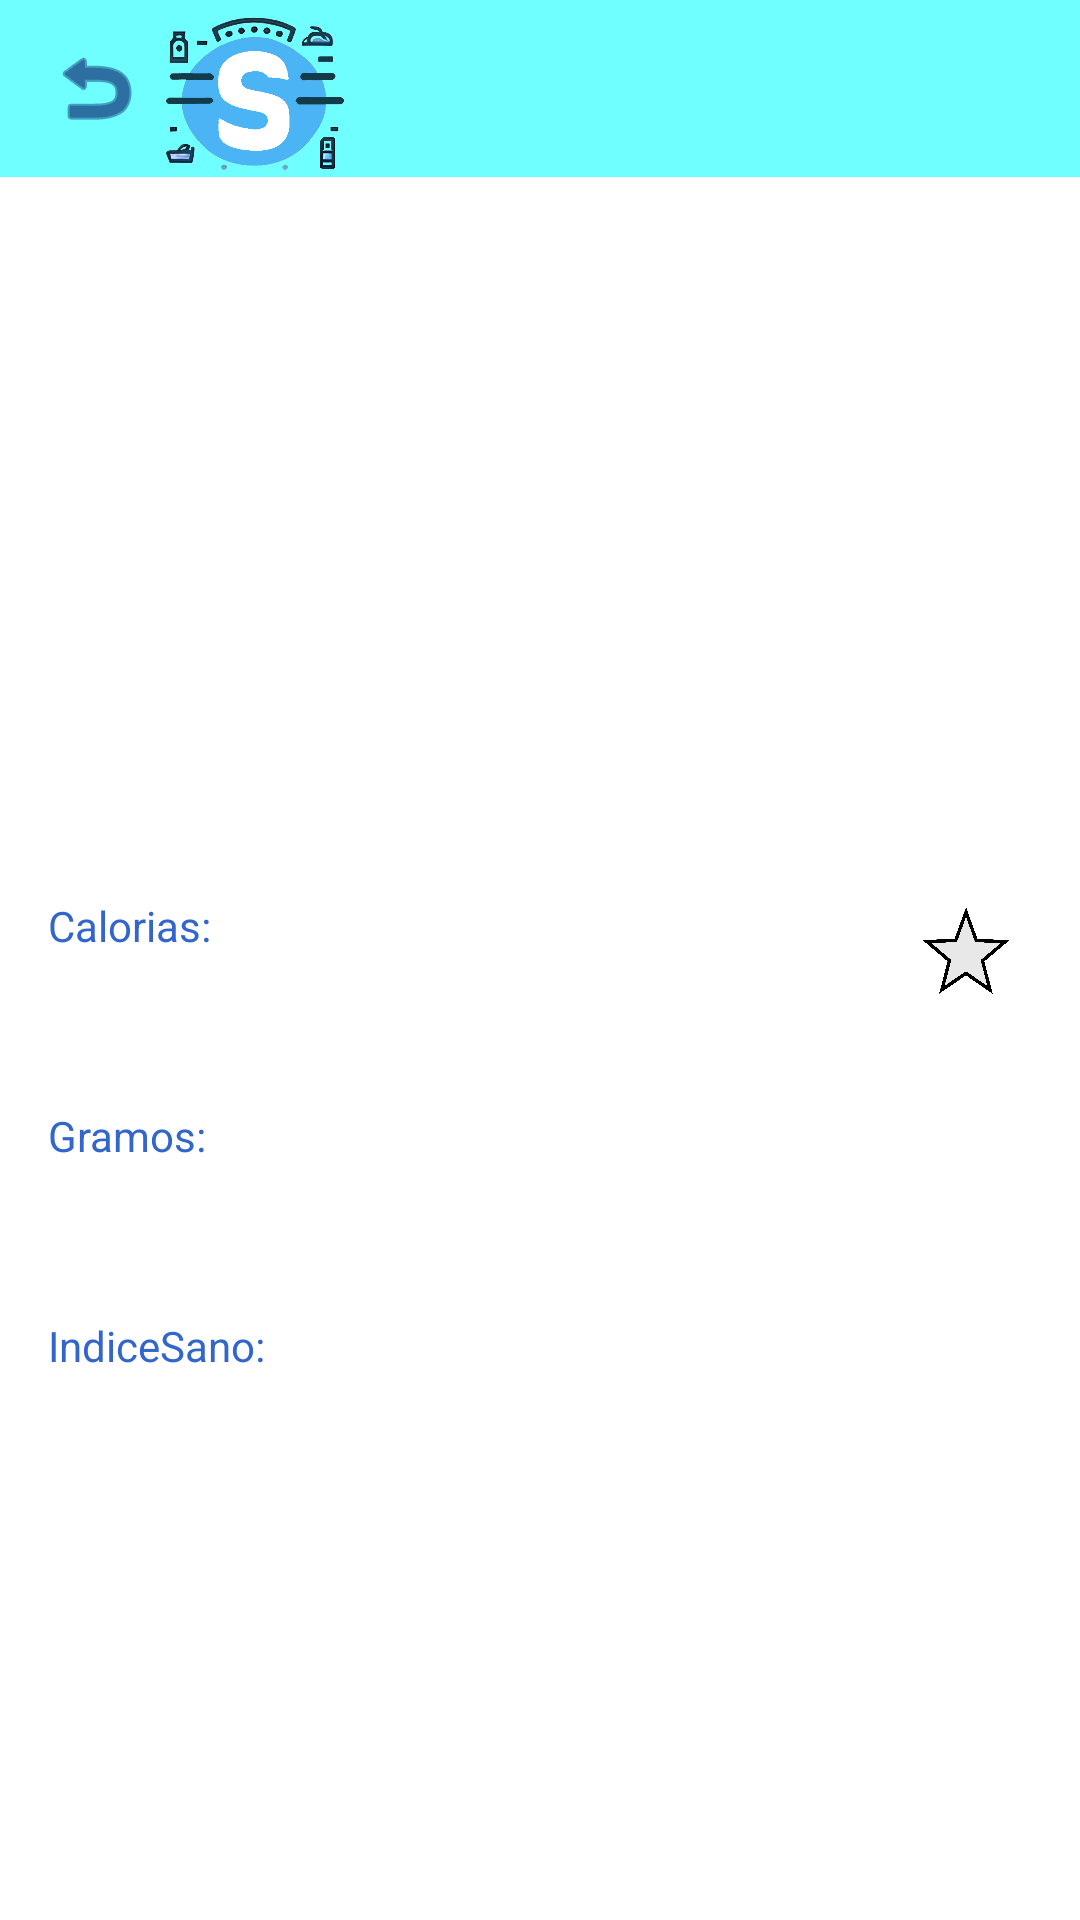

Reconstruct the res/layout file that produces this screen, plus the resources it refers to.
<!-- AndroidManifest.xml: application theme Theme.Stocker2 -->
<!-- res/layout/activity_ver_producto.xml -->
<?xml version="1.0" encoding="utf-8"?>
<androidx.constraintlayout.widget.ConstraintLayout xmlns:android="http://schemas.android.com/apk/res/android"

    xmlns:app="http://schemas.android.com/apk/res-auto"
    xmlns:tools="http://schemas.android.com/tools"
    android:layout_width="match_parent"
    android:layout_height="match_parent"
    android:background="#FFFFFF"
    android:backgroundTint="#FFFFFF"
    tools:context=".VerProducto">


    <include
        android:id="@+id/appbar"
        layout="@layout/toolbar"
        android:layout_width="match_parent"
        android:layout_height="59dp"
        app:layout_constraintEnd_toEndOf="parent"
        app:layout_constraintStart_toStartOf="parent"
        app:layout_constraintTop_toTopOf="parent" />


    <Button
        android:id="@+id/btnSupersConProducto"
        style="@style/ButtonStyle"
        android:layout_width="224dp"
        android:layout_height="69dp"
        android:layout_marginTop="80dp"
        android:backgroundTint="@color/blue"
        android:text="@string/supermercados_con_este_producto"
        app:layout_constraintBottom_toBottomOf="parent"
        app:layout_constraintEnd_toEndOf="parent"
        app:layout_constraintStart_toStartOf="parent"
        app:layout_constraintTop_toBottomOf="@+id/tvsano"
        app:layout_constraintVertical_bias="0.103" />

    <ImageView
        android:id="@+id/imgProducto"
        android:layout_width="371dp"
        android:layout_height="220dp"
        android:layout_marginStart="16dp"
        android:layout_marginEnd="16dp"
        app:layout_constraintEnd_toEndOf="parent"
        app:layout_constraintStart_toStartOf="parent"
        app:layout_constraintTop_toBottomOf="@+id/appbar" />

    <TextView
        android:id="@+id/tvcal"
        android:layout_width="wrap_content"
        android:layout_height="20dp"
        android:layout_marginStart="16dp"
        android:layout_marginTop="20dp"
        android:text="@string/calorias"
        android:textColor="@color/blue"
        app:layout_constraintStart_toStartOf="parent"
        app:layout_constraintTop_toBottomOf="@+id/imgProducto" />

    <TextView
        android:id="@+id/tvgram"
        android:layout_width="wrap_content"
        android:layout_height="20dp"
        android:layout_marginStart="16dp"
        android:layout_marginTop="50dp"
        android:text="@string/gramos"
        android:textColor="@color/blue"
        app:layout_constraintStart_toStartOf="parent"
        app:layout_constraintTop_toBottomOf="@+id/tvcal" />

    <TextView
        android:id="@+id/tvsano"
        android:layout_width="wrap_content"
        android:layout_height="wrap_content"
        android:layout_marginStart="16dp"
        android:layout_marginTop="50dp"
        android:text="@string/indicesano"
        android:textColor="@color/blue"
        app:layout_constraintStart_toStartOf="parent"
        app:layout_constraintTop_toBottomOf="@+id/tvgram" />

    <ImageView
        android:id="@+id/imgStar"
        android:layout_width="36dp"
        android:layout_height="36dp"
        android:layout_marginTop="20dp"
        android:layout_marginEnd="20dp"
        android:src="@drawable/star_blank"
        app:layout_constraintEnd_toEndOf="parent"
        app:layout_constraintTop_toBottomOf="@+id/imgProducto" />

</androidx.constraintlayout.widget.ConstraintLayout>
<!-- res/layout/toolbar.xml (included above) -->
<?xml version="1.0" encoding="utf-8"?>
<RelativeLayout
    xmlns:android="http://schemas.android.com/apk/res/android"
    xmlns:app="http://schemas.android.com/apk/res-auto"
    xmlns:tools="http://schemas.android.com/tools"
    android:layout_width="match_parent"
    android:layout_height="wrap_content">

    

    
    <ImageView
        android:layout_width="match_parent"
        android:layout_height="match_parent"
        android:scaleType="centerCrop" />

    <androidx.appcompat.widget.Toolbar
        android:id="@+id/toolb"
        android:layout_width="match_parent"
        android:layout_height="wrap_content"
        android:minHeight="?attr/actionBarSize"
        android:theme="?attr/actionBarTheme"
        android:background="#70FFFF"
        app:layout_constraintEnd_toEndOf="parent"
        app:layout_constraintStart_toStartOf="parent"
        app:layout_constraintTop_toTopOf="parent">

        <ImageView
            android:id="@+id/btn_atras"
            android:layout_width="wrap_content"
            android:layout_height="wrap_content"
            android:backgroundTint="#000F63"
            android:foregroundTint="#000F63"
            app:srcCompat="@android:drawable/ic_menu_revert"
            app:tint="#000F63" />
        <ImageView
            android:id="@+id/STOCKER"
            android:layout_width="69dp"
            android:layout_height="63dp"
            app:layout_constraintBottom_toBottomOf="@+id/appbar"
            app:layout_constraintEnd_toEndOf="parent"
            app:layout_constraintHorizontal_bias="0.497"
            app:layout_constraintStart_toStartOf="parent"
            app:layout_constraintTop_toTopOf="parent"
            app:layout_constraintVertical_bias="0.139"
            app:srcCompat="@drawable/st" />


    </androidx.appcompat.widget.Toolbar>
</RelativeLayout>
<!-- resources referenced by this layout -->
<resources>
  <color name="blue">#FF3366CC</color>
  <!-- drawable st: png bitmap (drawable, 126707 bytes) -->
  <!-- drawable star_blank: png bitmap (drawable, 65452 bytes) -->
  <string name="calorias">Calorias:</string>
  <string name="gramos">Gramos:</string>
  <string name="indicesano">IndiceSano:</string>
  <string name="supermercados_con_este_producto">Supermercados Con Este Producto</string>
  <style name="ButtonStyle" parent="Widget.MaterialComponents.Button">
          <item name="android:layout_width">wrap_content</item>
          <item name="android:layout_height">wrap_content</item>
          <item name="android:textColor">#FFFFFF</item>
          <item name="android:backgroundTint">@color/blue</item>
          <item name="android:fontFamily">sans-serif</item>
      </style>
  <style name="Theme.Stocker2" parent="Base.Theme.Stocker2" />
  <style name="Base.Theme.Stocker2" parent="Theme.Material3.DayNight.NoActionBar">
  
      </style>
</resources>
